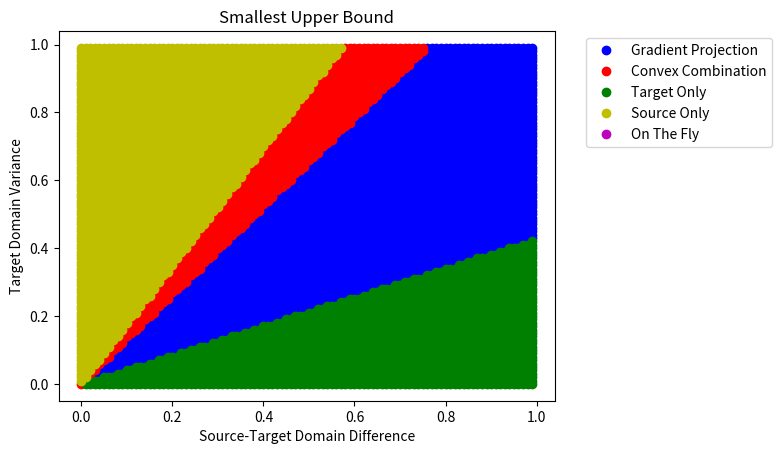

Generate this figure with matplotlib:
import matplotlib.pyplot as plt
import matplotlib.collections as mcol
from matplotlib.legend_handler import HandlerLineCollection, HandlerTuple
import numpy as np

sigma = list(np.arange(0, 1, 0.01))
ds = list(np.arange(0, 1, 0.01))

# print(len(sigma))
convex_sigma = []
convex_d = []
gp_sigma = []
gp_d = []
target_sigma = []
target_d = []
source_sigma = []
source_d = []
fly_sigma = []
fly_d = []

methods = [[convex_sigma, convex_d], [gp_sigma, gp_d], [target_sigma, target_d], [source_sigma, source_d], [fly_sigma, fly_d]]


cos_theta = 0.7

for s in sigma:
    for d in ds:
        convex = 0.25 * d ** 2 + 0.25 * s ** 2
        gp = (d ** 2 * 0.25 ) * cos_theta ** 2  + (0.25+0.75/10) * s ** 2
        tg =  s ** 2
        src = d ** 2
        # fly = (0.5 * (s  + d )) ** 2
        idx = np.argsort([convex, gp, tg, src])
        choice = int(idx[0])
        # if tg > convex:
        methods[choice][0].append(s)
        methods[choice][1].append(d)

plt.plot(gp_d, gp_sigma, 'bo', label='Gradient Projection')
plt.plot(convex_d, convex_sigma, 'ro', label='Convex Combination')
plt.plot(target_d, target_sigma, 'go', label='Target Only')
plt.plot(source_d, source_sigma, 'yo', label='Source Only')
plt.plot(fly_d, fly_sigma, 'mo', label='On The Fly')
plt.legend(bbox_to_anchor=(1.05, 1.0), loc='upper left')
plt.title('Smallest Upper Bound')
plt.ylabel('Target Domain Variance')
plt.xlabel('Source-Target Domain Difference')
plt.show()